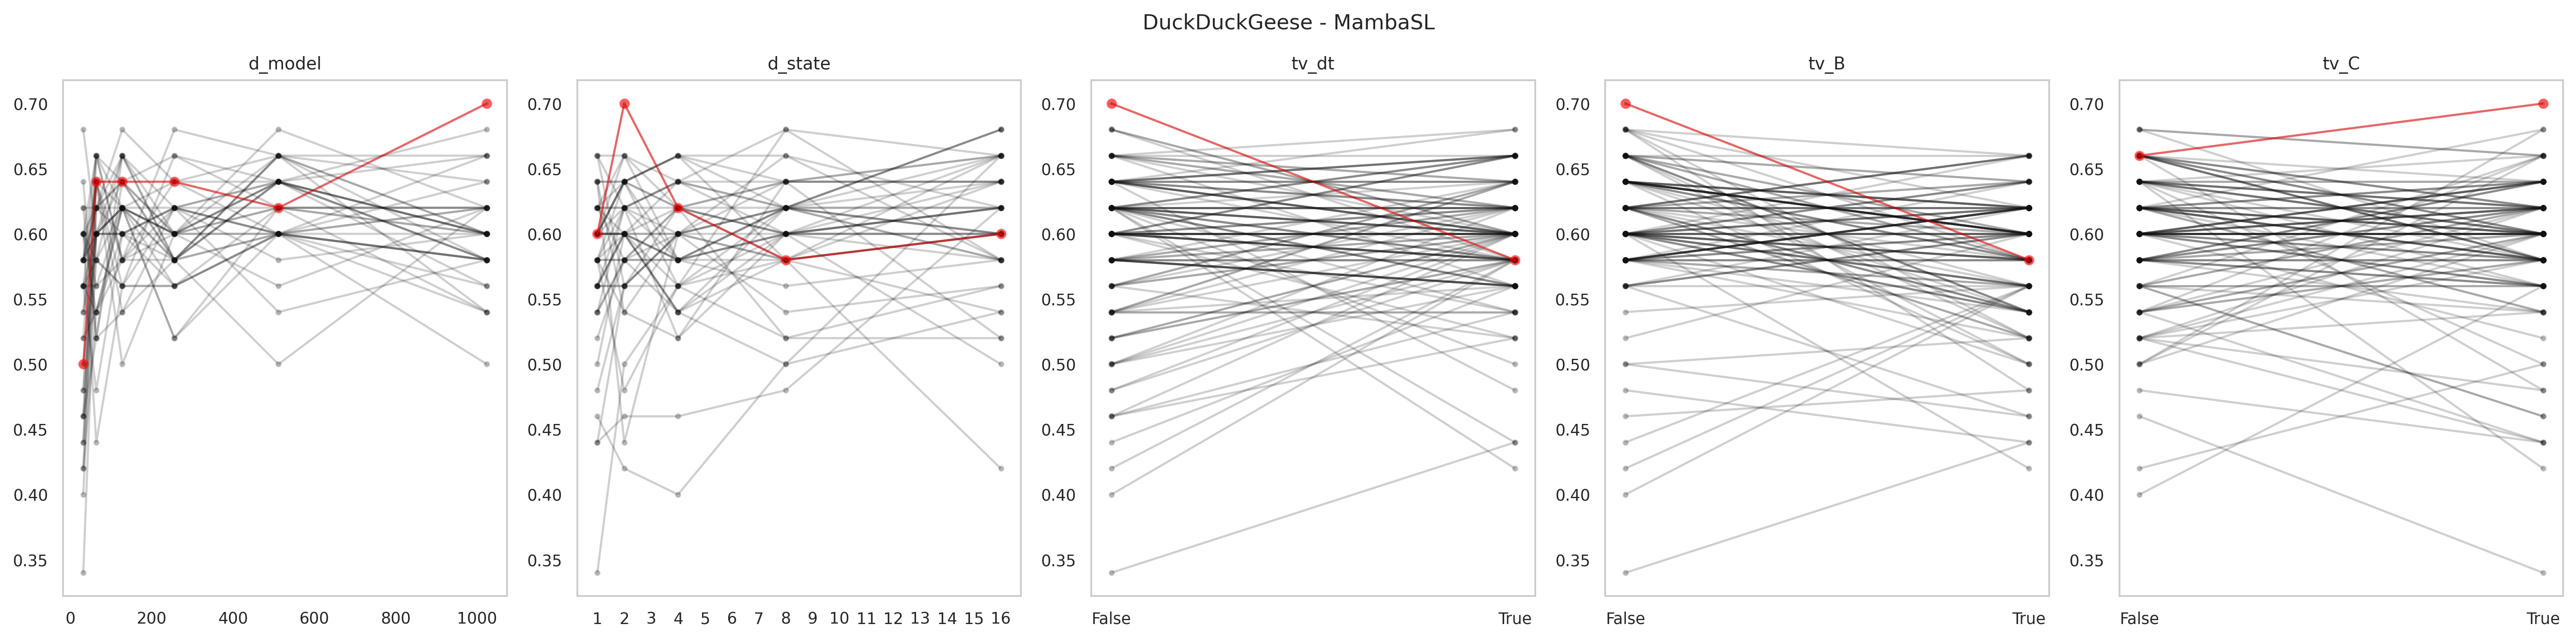

The data file committed next to this chart (first rows):
data_name, model, seq_len, d_model, d_state, expand, d_conv, num_kernel, tv_dt, tv_B, tv_C, use_D, exp, acc, model_params, model_size (MB), ckpt
DuckDuckGeese, MambaSingleLayer, 270, 1024, 16, 1, 4, 6, True, True, True, False, gating4proposed, 0.62, 11611144, 63.83, classification_CLS_DuckDuckGeese_MambaSi…
DuckDuckGeese, MambaSingleLayer, 270, 1024, 16, 1, 4, 6, True, True, False, False, gating4proposed, 0.6, 11611144, 63.83, classification_CLS_DuckDuckGeese_MambaSi…
DuckDuckGeese, MambaSingleLayer, 270, 1024, 16, 1, 4, 6, True, False, True, False, gating4proposed, 0.58, 11611144, 63.83, classification_CLS_DuckDuckGeese_MambaSi…
DuckDuckGeese, MambaSingleLayer, 270, 1024, 16, 1, 4, 6, True, False, False, False, gating4proposed, 0.62, 11611144, 63.83, classification_CLS_DuckDuckGeese_MambaSi…
DuckDuckGeese, MambaSingleLayer, 270, 1024, 16, 1, 4, 6, False, True, True, False, gating4proposed, 0.5, 11545608, 63.58, classification_CLS_DuckDuckGeese_MambaSi…
DuckDuckGeese, MambaSingleLayer, 270, 1024, 16, 1, 4, 6, False, True, False, False, gating4proposed, 0.64, 11545608, 63.58, classification_CLS_DuckDuckGeese_MambaSi…
DuckDuckGeese, MambaSingleLayer, 270, 1024, 16, 1, 4, 6, False, False, True, False, gating4proposed, 0.6, 11545608, 63.58, classification_CLS_DuckDuckGeese_MambaSi…
DuckDuckGeese, MambaSingleLayer, 270, 1024, 16, 1, 4, 6, False, False, False, False, gating4proposed, 0.66, 11545608, 63.58, classification_CLS_DuckDuckGeese_MambaSi…
DuckDuckGeese, MambaSingleLayer, 270, 1024, 8, 1, 4, 6, True, True, True, False, gating4proposed, 0.62, 11586568, 63.74, classification_CLS_DuckDuckGeese_MambaSi…
DuckDuckGeese, MambaSingleLayer, 270, 1024, 8, 1, 4, 6, True, True, False, False, gating4proposed, 0.6, 11586568, 63.74, classification_CLS_DuckDuckGeese_MambaSi…
DuckDuckGeese, MambaSingleLayer, 270, 1024, 8, 1, 4, 6, True, False, True, False, gating4proposed, 0.56, 11586568, 63.74, classification_CLS_DuckDuckGeese_MambaSi…
DuckDuckGeese, MambaSingleLayer, 270, 1024, 8, 1, 4, 6, True, False, False, False, gating4proposed, 0.6, 11586568, 63.74, classification_CLS_DuckDuckGeese_MambaSi…
DuckDuckGeese, MambaSingleLayer, 270, 1024, 8, 1, 4, 6, False, True, True, False, gating4proposed, 0.6, 11521032, 63.49, classification_CLS_DuckDuckGeese_MambaSi…
DuckDuckGeese, MambaSingleLayer, 270, 1024, 8, 1, 4, 6, False, True, False, False, gating4proposed, 0.62, 11521032, 63.49, classification_CLS_DuckDuckGeese_MambaSi…
DuckDuckGeese, MambaSingleLayer, 270, 1024, 8, 1, 4, 6, False, False, True, False, gating4proposed, 0.58, 11521032, 63.49, classification_CLS_DuckDuckGeese_MambaSi…
DuckDuckGeese, MambaSingleLayer, 270, 1024, 8, 1, 4, 6, False, False, False, False, gating4proposed, 0.68, 11521032, 63.49, classification_CLS_DuckDuckGeese_MambaSi…
DuckDuckGeese, MambaSingleLayer, 270, 1024, 4, 1, 4, 6, True, True, True, False, gating4proposed, 0.62, 11574280, 63.69, classification_CLS_DuckDuckGeese_MambaSi…
DuckDuckGeese, MambaSingleLayer, 270, 1024, 4, 1, 4, 6, True, True, False, False, gating4proposed, 0.58, 11574280, 63.69, classification_CLS_DuckDuckGeese_MambaSi…
DuckDuckGeese, MambaSingleLayer, 270, 1024, 4, 1, 4, 6, True, False, True, False, gating4proposed, 0.58, 11574280, 63.69, classification_CLS_DuckDuckGeese_MambaSi…
DuckDuckGeese, MambaSingleLayer, 270, 1024, 4, 1, 4, 6, True, False, False, False, gating4proposed, 0.6, 11574280, 63.69, classification_CLS_DuckDuckGeese_MambaSi…
DuckDuckGeese, MambaSingleLayer, 270, 1024, 4, 1, 4, 6, False, True, True, False, gating4proposed, 0.54, 11508744, 63.44, classification_CLS_DuckDuckGeese_MambaSi…
DuckDuckGeese, MambaSingleLayer, 270, 1024, 4, 1, 4, 6, False, True, False, False, gating4proposed, 0.58, 11508744, 63.44, classification_CLS_DuckDuckGeese_MambaSi…
DuckDuckGeese, MambaSingleLayer, 270, 1024, 4, 1, 4, 6, False, False, True, False, gating4proposed, 0.62, 11508744, 63.44, classification_CLS_DuckDuckGeese_MambaSi…
DuckDuckGeese, MambaSingleLayer, 270, 1024, 4, 1, 4, 6, False, False, False, False, gating4proposed, 0.64, 11508744, 63.44, classification_CLS_DuckDuckGeese_MambaSi…
DuckDuckGeese, MambaSingleLayer, 270, 1024, 2, 1, 4, 6, True, True, True, False, gating4proposed, 0.58, 11568136, 63.67, classification_CLS_DuckDuckGeese_MambaSi…
DuckDuckGeese, MambaSingleLayer, 270, 1024, 2, 1, 4, 6, True, True, False, False, gating4proposed, 0.62, 11568136, 63.67, classification_CLS_DuckDuckGeese_MambaSi…
DuckDuckGeese, MambaSingleLayer, 270, 1024, 2, 1, 4, 6, True, False, True, False, gating4proposed, 0.58, 11568136, 63.67, classification_CLS_DuckDuckGeese_MambaSi…
DuckDuckGeese, MambaSingleLayer, 270, 1024, 2, 1, 4, 6, True, False, False, False, gating4proposed, 0.6, 11568136, 63.67, classification_CLS_DuckDuckGeese_MambaSi…
DuckDuckGeese, MambaSingleLayer, 270, 1024, 2, 1, 4, 6, False, True, True, False, gating4proposed, 0.58, 11502600, 63.42, classification_CLS_DuckDuckGeese_MambaSi…
DuckDuckGeese, MambaSingleLayer, 270, 1024, 2, 1, 4, 6, False, True, False, False, gating4proposed, 0.66, 11502600, 63.42, classification_CLS_DuckDuckGeese_MambaSi…
DuckDuckGeese, MambaSingleLayer, 270, 1024, 2, 1, 4, 6, False, False, True, False, gating4proposed, 0.7, 11502600, 63.42, classification_CLS_DuckDuckGeese_MambaSi…
DuckDuckGeese, MambaSingleLayer, 270, 1024, 2, 1, 4, 6, False, False, False, False, gating4proposed, 0.66, 11502600, 63.42, classification_CLS_DuckDuckGeese_MambaSi…
DuckDuckGeese, MambaSingleLayer, 270, 1024, 1, 1, 4, 6, True, True, True, False, gating4proposed, 0.54, 11565064, 63.65, classification_CLS_DuckDuckGeese_MambaSi…
DuckDuckGeese, MambaSingleLayer, 270, 1024, 1, 1, 4, 6, True, True, False, False, gating4proposed, 0.56, 11565064, 63.65, classification_CLS_DuckDuckGeese_MambaSi…
DuckDuckGeese, MambaSingleLayer, 270, 1024, 1, 1, 4, 6, True, False, True, False, gating4proposed, 0.58, 11565064, 63.65, classification_CLS_DuckDuckGeese_MambaSi…
DuckDuckGeese, MambaSingleLayer, 270, 1024, 1, 1, 4, 6, True, False, False, False, gating4proposed, 0.6, 11565064, 63.65, classification_CLS_DuckDuckGeese_MambaSi…
DuckDuckGeese, MambaSingleLayer, 270, 1024, 1, 1, 4, 6, False, True, True, False, gating4proposed, 0.54, 11499528, 63.4, classification_CLS_DuckDuckGeese_MambaSi…
DuckDuckGeese, MambaSingleLayer, 270, 1024, 1, 1, 4, 6, False, True, False, False, gating4proposed, 0.62, 11499528, 63.4, classification_CLS_DuckDuckGeese_MambaSi…
DuckDuckGeese, MambaSingleLayer, 270, 1024, 1, 1, 4, 6, False, False, True, False, gating4proposed, 0.6, 11499528, 63.4, classification_CLS_DuckDuckGeese_MambaSi…
DuckDuckGeese, MambaSingleLayer, 270, 1024, 1, 1, 4, 6, False, False, False, False, gating4proposed, 0.6, 11499528, 63.4, classification_CLS_DuckDuckGeese_MambaSi…
DuckDuckGeese, MambaSingleLayer, 270, 512, 16, 1, 4, 6, True, True, True, False, gating4proposed, 0.6, 4986376, 28.79, classification_CLS_DuckDuckGeese_MambaSi…
DuckDuckGeese, MambaSingleLayer, 270, 512, 16, 1, 4, 6, True, True, False, False, gating4proposed, 0.66, 4986376, 28.79, classification_CLS_DuckDuckGeese_MambaSi…
DuckDuckGeese, MambaSingleLayer, 270, 512, 16, 1, 4, 6, True, False, True, False, gating4proposed, 0.66, 4986376, 28.79, classification_CLS_DuckDuckGeese_MambaSi…
DuckDuckGeese, MambaSingleLayer, 270, 512, 16, 1, 4, 6, True, False, False, False, gating4proposed, 0.68, 4986376, 28.79, classification_CLS_DuckDuckGeese_MambaSi…
DuckDuckGeese, MambaSingleLayer, 270, 512, 16, 1, 4, 6, False, True, True, False, gating4proposed, 0.6, 4969992, 28.73, classification_CLS_DuckDuckGeese_MambaSi…
DuckDuckGeese, MambaSingleLayer, 270, 512, 16, 1, 4, 6, False, True, False, False, gating4proposed, 0.6, 4969992, 28.73, classification_CLS_DuckDuckGeese_MambaSi…
DuckDuckGeese, MambaSingleLayer, 270, 512, 16, 1, 4, 6, False, False, True, False, gating4proposed, 0.64, 4969992, 28.73, classification_CLS_DuckDuckGeese_MambaSi…
DuckDuckGeese, MambaSingleLayer, 270, 512, 16, 1, 4, 6, False, False, False, False, gating4proposed, 0.66, 4969992, 28.73, classification_CLS_DuckDuckGeese_MambaSi…
DuckDuckGeese, MambaSingleLayer, 270, 512, 8, 1, 4, 6, True, True, True, False, gating4proposed, 0.62, 4974088, 28.75, classification_CLS_DuckDuckGeese_MambaSi…
DuckDuckGeese, MambaSingleLayer, 270, 512, 8, 1, 4, 6, True, True, False, False, gating4proposed, 0.62, 4974088, 28.75, classification_CLS_DuckDuckGeese_MambaSi…
DuckDuckGeese, MambaSingleLayer, 270, 512, 8, 1, 4, 6, True, False, True, False, gating4proposed, 0.64, 4974088, 28.75, classification_CLS_DuckDuckGeese_MambaSi…
DuckDuckGeese, MambaSingleLayer, 270, 512, 8, 1, 4, 6, True, False, False, False, gating4proposed, 0.62, 4974088, 28.75, classification_CLS_DuckDuckGeese_MambaSi…
DuckDuckGeese, MambaSingleLayer, 270, 512, 8, 1, 4, 6, False, True, True, False, gating4proposed, 0.58, 4957704, 28.68, classification_CLS_DuckDuckGeese_MambaSi…
DuckDuckGeese, MambaSingleLayer, 270, 512, 8, 1, 4, 6, False, True, False, False, gating4proposed, 0.62, 4957704, 28.68, classification_CLS_DuckDuckGeese_MambaSi…
DuckDuckGeese, MambaSingleLayer, 270, 512, 8, 1, 4, 6, False, False, True, False, gating4proposed, 0.64, 4957704, 28.68, classification_CLS_DuckDuckGeese_MambaSi…
DuckDuckGeese, MambaSingleLayer, 270, 512, 8, 1, 4, 6, False, False, False, False, gating4proposed, 0.64, 4957704, 28.68, classification_CLS_DuckDuckGeese_MambaSi…
DuckDuckGeese, MambaSingleLayer, 270, 512, 4, 1, 4, 6, True, True, True, False, gating4proposed, 0.56, 4967944, 28.72, classification_CLS_DuckDuckGeese_MambaSi…
DuckDuckGeese, MambaSingleLayer, 270, 512, 4, 1, 4, 6, True, True, False, False, gating4proposed, 0.64, 4967944, 28.72, classification_CLS_DuckDuckGeese_MambaSi…
DuckDuckGeese, MambaSingleLayer, 270, 512, 4, 1, 4, 6, True, False, True, False, gating4proposed, 0.6, 4967944, 28.72, classification_CLS_DuckDuckGeese_MambaSi…
DuckDuckGeese, MambaSingleLayer, 270, 512, 4, 1, 4, 6, True, False, False, False, gating4proposed, 0.66, 4967944, 28.72, classification_CLS_DuckDuckGeese_MambaSi…
... 180 more rows
